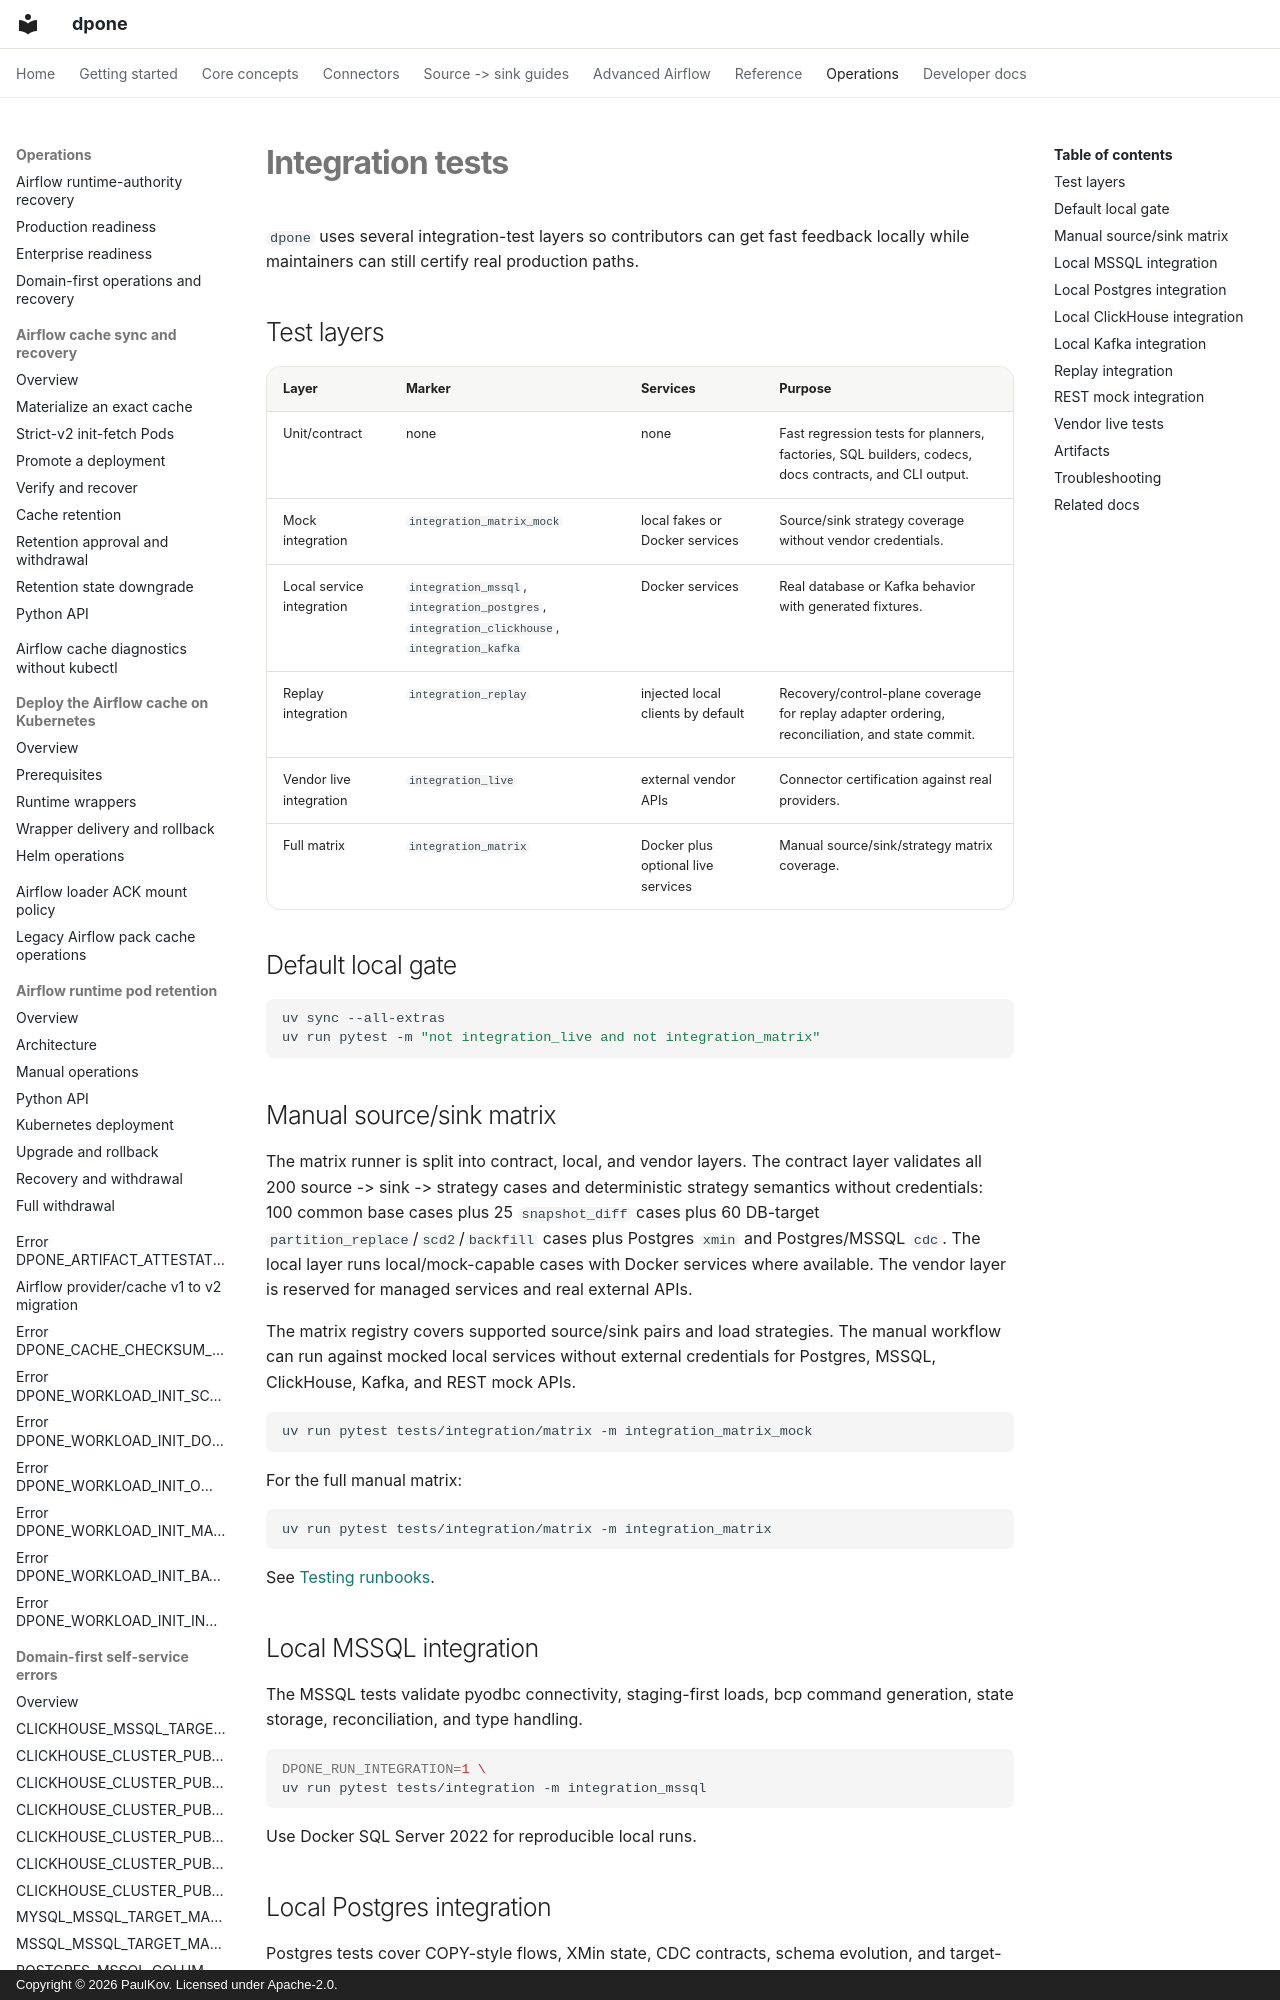

repository: PaulKov/dpone · page: testing/integration-tests/index.html · generator: mkdocs · copyright: Copyright © 2026 PaulKov. Licensed under Apache-2.0.

# Integration tests

`dpone` uses several integration-test layers so contributors can get fast feedback locally while maintainers can still certify real production paths.

## Test layers

| Layer | Marker | Services | Purpose |
|---|---|---|---|
| Unit/contract | none | none | Fast regression tests for planners, factories, SQL builders, codecs, docs contracts, and CLI output. |
| Mock integration | `integration_matrix_mock` | local fakes or Docker services | Source/sink strategy coverage without vendor credentials. |
| Local service integration | `integration_mssql`, `integration_postgres`, `integration_clickhouse`, `integration_kafka` | Docker services | Real database or Kafka behavior with generated fixtures. |
| Replay integration | `integration_replay` | injected local clients by default | Recovery/control-plane coverage for replay adapter ordering, reconciliation, and state commit. |
| Vendor live integration | `integration_live` | external vendor APIs | Connector certification against real providers. |
| Full matrix | `integration_matrix` | Docker plus optional live services | Manual source/sink/strategy matrix coverage. |

## Default local gate

```bash
uv sync --all-extras
uv run pytest -m "not integration_live and not integration_matrix"
```
